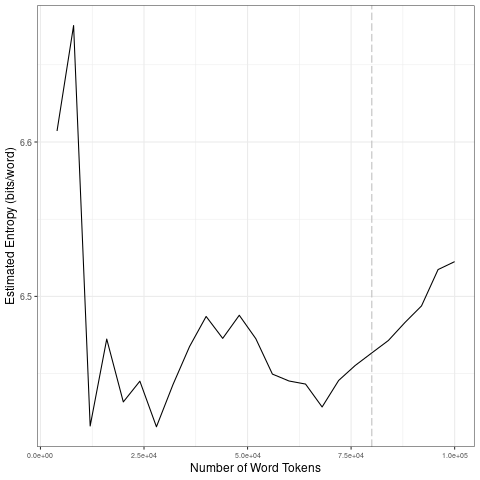

The table this chart was drawn from, first rows:
file, entropy.Corpus.Size, entropy.Entropy, sd.Corpus.Size, sd.SD
data/2021_by_en/2021-05-23_tokens_1-gram…, 4000, 6.607, 20000, 0.1147
data/2021_by_en/2021-05-23_tokens_1-gram…, 8000, 6.675, 40000, 0.02704
data/2021_by_en/2021-05-23_tokens_1-gram…, 12000, 6.416, 60000, 0.01776
data/2021_by_en/2021-05-23_tokens_1-gram…, 16000, 6.472, 80000, 0.01323
data/2021_by_en/2021-05-23_tokens_1-gram…, 20000, 6.432, 1e+05, 0.02192
data/2021_by_en/2021-05-23_tokens_1-gram…, 24000, 6.445, 20000, 0.1147
data/2021_by_en/2021-05-23_tokens_1-gram…, 28000, 6.416, 40000, 0.02704
data/2021_by_en/2021-05-23_tokens_1-gram…, 32000, 6.443, 60000, 0.01776
data/2021_by_en/2021-05-23_tokens_1-gram…, 36000, 6.468, 80000, 0.01323
data/2021_by_en/2021-05-23_tokens_1-gram…, 40000, 6.487, 1e+05, 0.02192
data/2021_by_en/2021-05-23_tokens_1-gram…, 44000, 6.473, 20000, 0.1147
data/2021_by_en/2021-05-23_tokens_1-gram…, 48000, 6.488, 40000, 0.02704
data/2021_by_en/2021-05-23_tokens_1-gram…, 52000, 6.473, 60000, 0.01776
data/2021_by_en/2021-05-23_tokens_1-gram…, 56000, 6.45, 80000, 0.01323
data/2021_by_en/2021-05-23_tokens_1-gram…, 60000, 6.445, 1e+05, 0.02192
data/2021_by_en/2021-05-23_tokens_1-gram…, 64000, 6.443, 20000, 0.1147
data/2021_by_en/2021-05-23_tokens_1-gram…, 68000, 6.428, 40000, 0.02704
data/2021_by_en/2021-05-23_tokens_1-gram…, 72000, 6.446, 60000, 0.01776
data/2021_by_en/2021-05-23_tokens_1-gram…, 76000, 6.455, 80000, 0.01323
data/2021_by_en/2021-05-23_tokens_1-gram…, 80000, 6.463, 1e+05, 0.02192
data/2021_by_en/2021-05-23_tokens_1-gram…, 84000, 6.471, 20000, 0.1147
data/2021_by_en/2021-05-23_tokens_1-gram…, 88000, 6.483, 40000, 0.02704
data/2021_by_en/2021-05-23_tokens_1-gram…, 92000, 6.494, 60000, 0.01776
data/2021_by_en/2021-05-23_tokens_1-gram…, 96000, 6.517, 80000, 0.01323
data/2021_by_en/2021-05-23_tokens_1-gram…, 1e+05, 6.523, 1e+05, 0.02192
